The GitHub repository Edgar-Del/brain_watermark contains a labelled image folder "roi_masks" with 4 categories: glioma, meningioma, no tumor, pituitary tumor. Examples follow, each with its label.

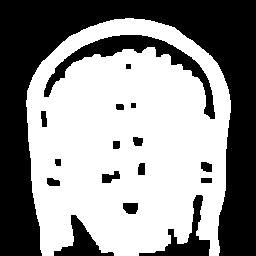
Label: pituitary tumor

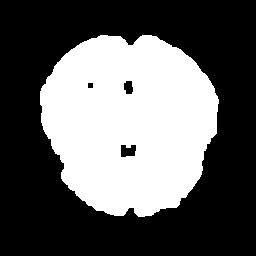
Label: no tumor

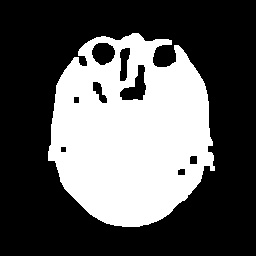
Label: meningioma

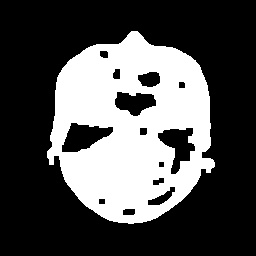
Label: meningioma

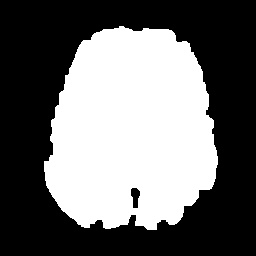
Label: no tumor

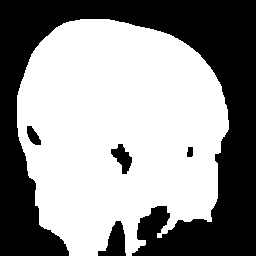
Label: glioma
